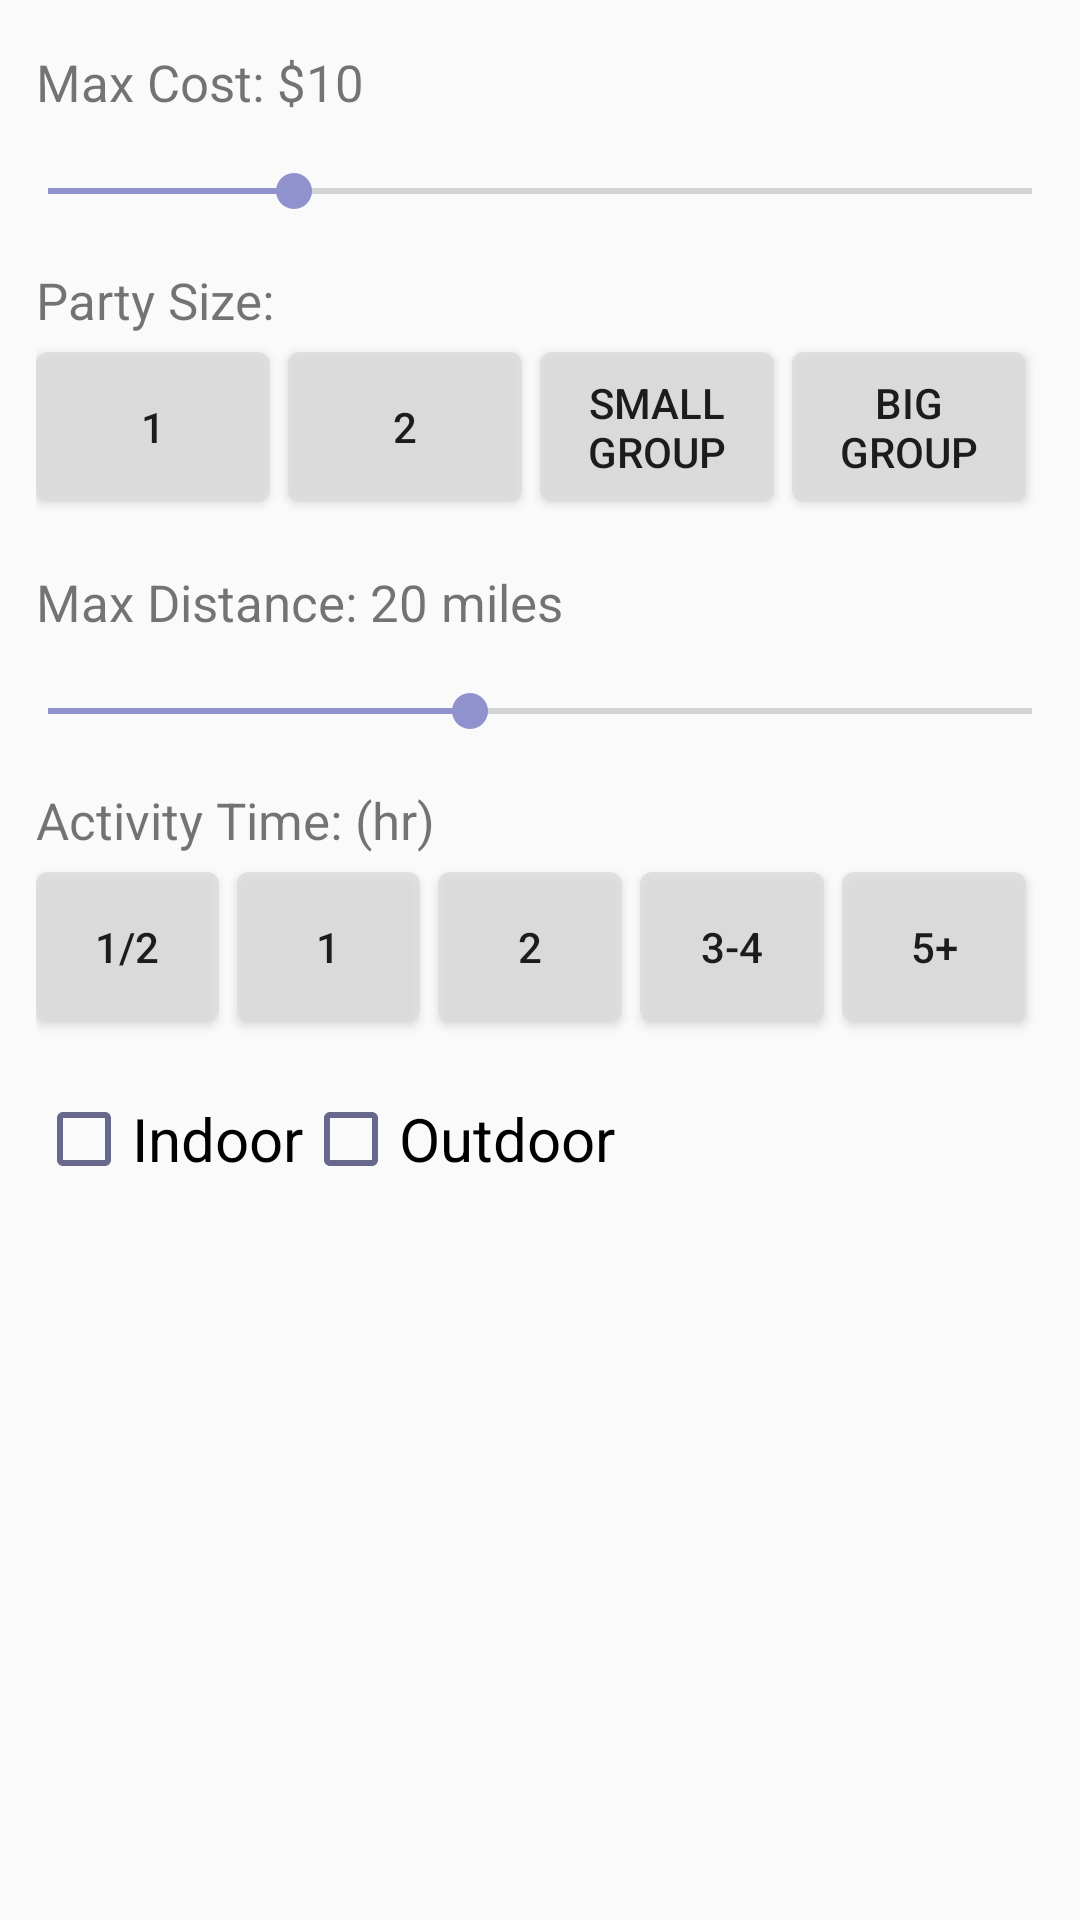

Write the Android layout XML for this screen, with the resource values it uses.
<!-- AndroidManifest.xml: application theme Theme.AppCompat.Light.NoActionBar -->
<!-- res/layout/filters.xml -->
<?xml version="1.0" encoding="utf-8"?>

<RelativeLayout xmlns:android="http://schemas.android.com/apk/res/android"
    android:id="@+id/filter_root"
    android:orientation="vertical"
    android:layout_width="wrap_content"
    android:layout_height="wrap_content">
    <TextView
        android:id="@+id/max_cost_label"
        android:layout_width="wrap_content"
        android:layout_height="wrap_content"
        android:text="@string/max_cost_label"
        android:layout_alignParentLeft="true"
        android:textSize="17dp"
        android:layout_marginTop="16dp"
        android:layout_marginLeft="12dp"
        android:layout_alignParentTop="true"/>
    <SeekBar
        android:id="@+id/max_cost_seekbar"
        android:layout_width="match_parent"
        android:layout_height="wrap_content"
        android:layout_alignParentLeft="true"
        android:layout_below="@id/max_cost_label"
        android:layout_marginTop="16dp"
        android:progressTint="@color/primaryLight"
        android:thumbTint="@color/primaryLight"
        android:max="40"
        android:progress="10"/>
    <TextView
        android:id="@+id/party_size_label"
        android:layout_width="wrap_content"
        android:layout_height="wrap_content"
        android:layout_below="@id/max_cost_seekbar"
        android:layout_alignParentLeft="true"
        android:textSize="17dp"
        android:layout_marginTop="16dp"
        android:layout_marginLeft="12dp"
        android:text="@string/party_size_label"/>
    <LinearLayout
        android:orientation="horizontal"
        android:id="@+id/party_size_buttons"
        android:layout_width="match_parent"
        android:layout_height="wrap_content"
        android:layout_below="@id/party_size_label"
        android:layout_marginLeft="12dp"
        android:layout_marginRight="12dp"
        android:baselineAligned="false">
        <Button
            android:layout_width="0dp"
            android:layout_height="50dp"
            android:layout_weight="1"
            android:text="1"
            android:background="@drawable/button_background"
            android:padding="6dp"
            android:minHeight="1dp"
            android:minWidth="1dp"
            android:layout_marginTop="6dp"
            android:layout_marginBottom="6dp"
            android:layout_marginRight="6dp"/>

        <Button
            android:id="@+id/button2"
            android:layout_width="0dp"
            android:layout_height="50dp"
            android:layout_marginBottom="6dp"
            android:layout_marginRight="6dp"
            android:layout_marginTop="6dp"
            android:layout_weight="1"
            android:background="@drawable/button_background"
            android:minHeight="1dp"
            android:minWidth="1dp"
            android:padding="6dp"
            android:text="2" />

        <Button
            android:id="@+id/button4"
            android:layout_width="0dp"
            android:layout_height="50dp"
            android:layout_marginBottom="6dp"
            android:layout_marginRight="6dp"
            android:layout_marginTop="6dp"
            android:layout_weight="1"
            android:background="@drawable/button_background"
            android:minHeight="1dp"
            android:minWidth="1dp"
            android:padding="6dp"
            android:text="small group" />

        <Button
            android:id="@+id/button3"
            android:layout_width="0dp"
            android:layout_height="50dp"
            android:layout_marginBottom="6dp"
            android:layout_marginRight="6dp"
            android:layout_marginTop="6dp"
            android:layout_weight="1"
            android:background="@drawable/button_background"
            android:minHeight="1dp"
            android:minWidth="1dp"
            android:padding="6dp"
            android:text="big group" />
    </LinearLayout>
    <TextView
        android:id="@+id/max_distance_label"
        android:layout_width="wrap_content"
        android:layout_height="wrap_content"
        android:text="@string/max_distance_label"
        android:layout_alignParentLeft="true"
        android:textSize="17dp"
        android:layout_marginTop="16dp"
        android:layout_marginLeft="12dp"
        android:layout_below="@id/party_size_buttons"/>
    <SeekBar
        android:id="@+id/max_distance_seekbar"
        android:layout_width="match_parent"
        android:layout_height="wrap_content"
        android:layout_alignParentLeft="true"
        android:layout_below="@id/max_distance_label"
        android:layout_marginTop="16dp"
        android:progressTint="@color/primaryLight"
        android:thumbTint="@color/primaryLight"
        android:max="7"
        android:progress="3"/>
    <TextView
        android:id="@+id/max_time_label"
        android:layout_width="wrap_content"
        android:layout_height="wrap_content"
        android:layout_below="@id/max_distance_seekbar"
        android:layout_alignParentLeft="true"
        android:textSize="17dp"
        android:layout_marginTop="16dp"
        android:layout_marginLeft="12dp"
        android:text="@string/max_time_label"/>
    <LinearLayout
        android:orientation="horizontal"
        android:id="@+id/time_buttons"
        android:layout_width="match_parent"
        android:layout_height="wrap_content"
        android:layout_below="@id/max_time_label"
        android:layout_marginLeft="12dp"
        android:layout_marginRight="12dp"
        android:baselineAligned="false">
        <Button
            android:layout_width="0dp"
            android:layout_height="50dp"
            android:layout_weight="1"
            android:text="1/2"
            android:background="@drawable/button_background"
            android:padding="6dp"
            android:minHeight="1dp"
            android:minWidth="1dp"
            android:layout_marginTop="6dp"
            android:layout_marginBottom="6dp"
            android:layout_marginRight="6dp"
            android:onClick="partySize"/>
        <Button
            android:layout_width="0dp"
            android:layout_height="50dp"
            android:layout_weight="1"
            android:text="1"
            android:background="@drawable/button_background"
            android:padding="6dp"
            android:minHeight="1dp"
            android:minWidth="1dp"
            android:layout_marginTop="6dp"
            android:layout_marginBottom="6dp"
            android:layout_marginRight="6dp"
            android:onClick="partySize"/>
        <Button
            android:layout_width="0dp"
            android:layout_height="50dp"
            android:layout_weight="1"
            android:text="2"
            android:background="@drawable/button_background"
            android:padding="6dp"
            android:minHeight="1dp"
            android:minWidth="1dp"
            android:layout_marginTop="6dp"
            android:layout_marginBottom="6dp"
            android:layout_marginRight="6dp"
            android:onClick="partySize"/>
        <Button
            android:layout_width="0dp"
            android:layout_height="50dp"
            android:layout_weight="1"
            android:text="3-4"
            android:background="@drawable/button_background"
            android:padding="6dp"
            android:minHeight="1dp"
            android:minWidth="1dp"
            android:layout_marginTop="6dp"
            android:layout_marginBottom="6dp"
            android:layout_marginRight="6dp"
            android:onClick="partySize"/>
        <Button
            android:layout_width="0dp"
            android:layout_height="50dp"
            android:layout_weight="1"
            android:text="5+"
            android:background="@drawable/button_background"
            android:padding="6dp"
            android:minHeight="1dp"
            android:minWidth="1dp"
            android:layout_marginTop="6dp"
            android:layout_marginBottom="6dp"
            android:layout_marginRight="6dp"
            android:onClick="partySize"/>
    </LinearLayout>
    <CheckBox
        android:id="@+id/indoor_check"
        android:layout_width="wrap_content"
        android:layout_height="wrap_content"
        android:layout_alignParentLeft="true"
        android:layout_below="@id/time_buttons"
        android:layout_marginTop="17dp"
        android:layout_marginLeft="12dp"
        android:textSize="20sp"
        android:text="@string/indoor"
        android:buttonTint="@color/primary"/>
    <CheckBox
        android:id="@+id/outdoor_check"
        android:layout_width="wrap_content"
        android:layout_height="wrap_content"
        android:layout_toRightOf="@id/indoor_check"
        android:layout_below="@id/time_buttons"
        android:layout_marginTop="17dp"
        android:textSize="20sp"
        android:text="@string/outdoor"
        android:buttonTint="@color/primary"/>
</RelativeLayout>
<!-- resources referenced by this layout -->
<resources>
  <color name="primary">#67688c</color>
  <color name="primaryLight">#9092ce</color>
  <!-- drawable button_background (drawable) -->
  <?xml version="1.0" encoding="utf-8"?>
  
  <selector xmlns:android="http://schemas.android.com/apk/res/android">
      <item android:state_pressed="true">
          <shape>
              <solid
                  android:color="@color/btn_pressed" />
              <stroke
                  android:width="0dp"
                  android:color="@null" />
              <corners
                  android:radius="4dp" />
          </shape>
      </item>
      <item android:state_pressed="false">
          <shape>
              <solid
                  android:color="@color/btn_unpressed" />
              <stroke
                  android:width="0dp"
                  android:color="@null" />
              <corners
                  android:radius="4dp" />
          </shape>
      </item>
      
  </selector>
  <string name="indoor">Indoor</string>
  <string name="max_cost_label">Max Cost: $10</string>
  <string name="max_distance_label">Max Distance: 20 miles</string>
  <string name="max_time_label">Activity Time: (hr)</string>
  <string name="outdoor">Outdoor</string>
  <string name="party_size_label">Party Size: </string>
  <color name="btn_pressed">#77777777</color>
  <color name="btn_unpressed">#dddddddd</color>
</resources>
